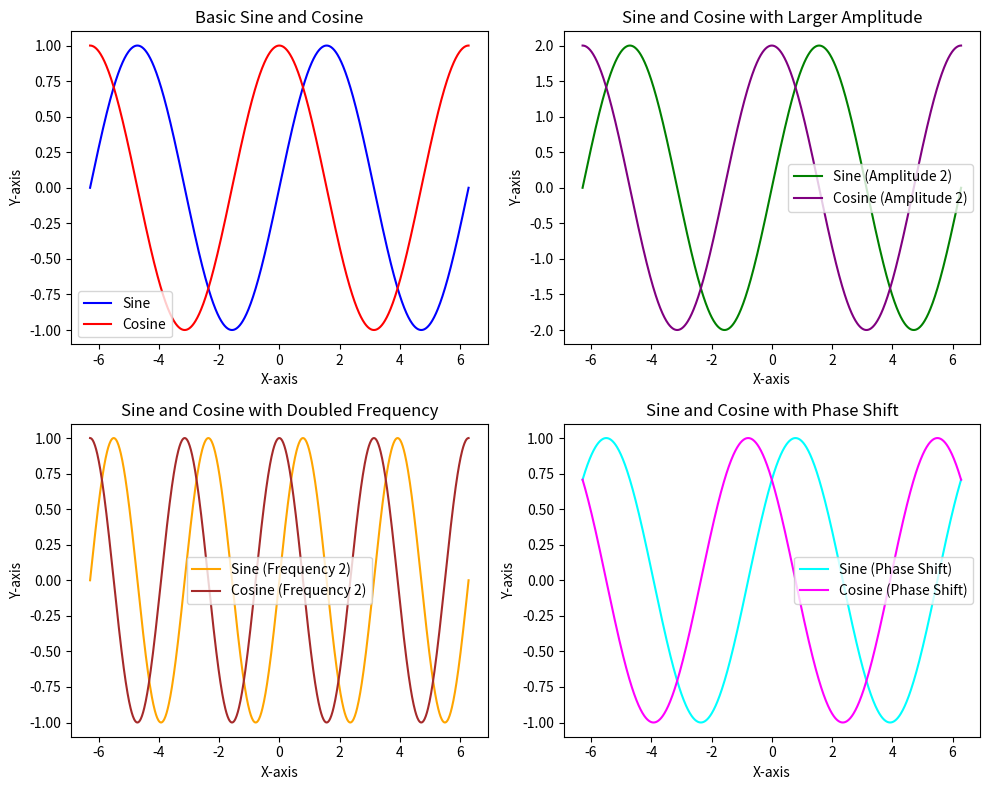

Here is the Python script that generated this plot:
import matplotlib.pyplot as plt
import numpy as np

# Create an array of 1000 points between -2*pi and 2*pi
X = np.linspace(-2 * np.pi, 2 * np.pi, 1000)

# Sine and cosine functions with different transformations
sin_1 = np.sin(X)
cos_1 = np.cos(X)

sin_2 = 2 * np.sin(X)  # Sine with larger amplitude
cos_2 = 2 * np.cos(X)  # Cosine with larger amplitude

sin_3 = np.sin(2 * X)  # Sine with doubled frequency
cos_3 = np.cos(2 * X)  # Cosine with doubled frequency

sin_4 = np.sin(X + np.pi / 4)  # Sine with phase shift
cos_4 = np.cos(X + np.pi / 4)  # Cosine with phase shift

# Create a figure with 4 subplots (2 rows and 2 columns)
fig, axs = plt.subplots(2, 2, figsize=(10, 8))

# First subplot: Basic Sine and Cosine
axs[0, 0].plot(X, sin_1, label='Sine', color='blue')
axs[0, 0].plot(X, cos_1, label='Cosine', color='red')
axs[0, 0].set_title('Basic Sine and Cosine')
axs[0, 0].set_xlabel('X-axis')
axs[0, 0].set_ylabel('Y-axis')
axs[0, 0].legend()

# Second subplot: Sine and Cosine with larger amplitude
axs[0, 1].plot(X, sin_2, label='Sine (Amplitude 2)', color='green')
axs[0, 1].plot(X, cos_2, label='Cosine (Amplitude 2)', color='purple')
axs[0, 1].set_title('Sine and Cosine with Larger Amplitude')
axs[0, 1].set_xlabel('X-axis')
axs[0, 1].set_ylabel('Y-axis')
axs[0, 1].legend()

# Third subplot: Sine and Cosine with doubled frequency
axs[1, 0].plot(X, sin_3, label='Sine (Frequency 2)', color='orange')
axs[1, 0].plot(X, cos_3, label='Cosine (Frequency 2)', color='brown')
axs[1, 0].set_title('Sine and Cosine with Doubled Frequency')
axs[1, 0].set_xlabel('X-axis')
axs[1, 0].set_ylabel('Y-axis')
axs[1, 0].legend()

# Fourth subplot: Sine and Cosine with phase shift
axs[1, 1].plot(X, sin_4, label='Sine (Phase Shift)', color='cyan')
axs[1, 1].plot(X, cos_4, label='Cosine (Phase Shift)', color='magenta')
axs[1, 1].set_title('Sine and Cosine with Phase Shift')
axs[1, 1].set_xlabel('X-axis')
axs[1, 1].set_ylabel('Y-axis')
axs[1, 1].legend()

# Adjust layout to make it look nice
plt.tight_layout()

# Show the plot
plt.show()
